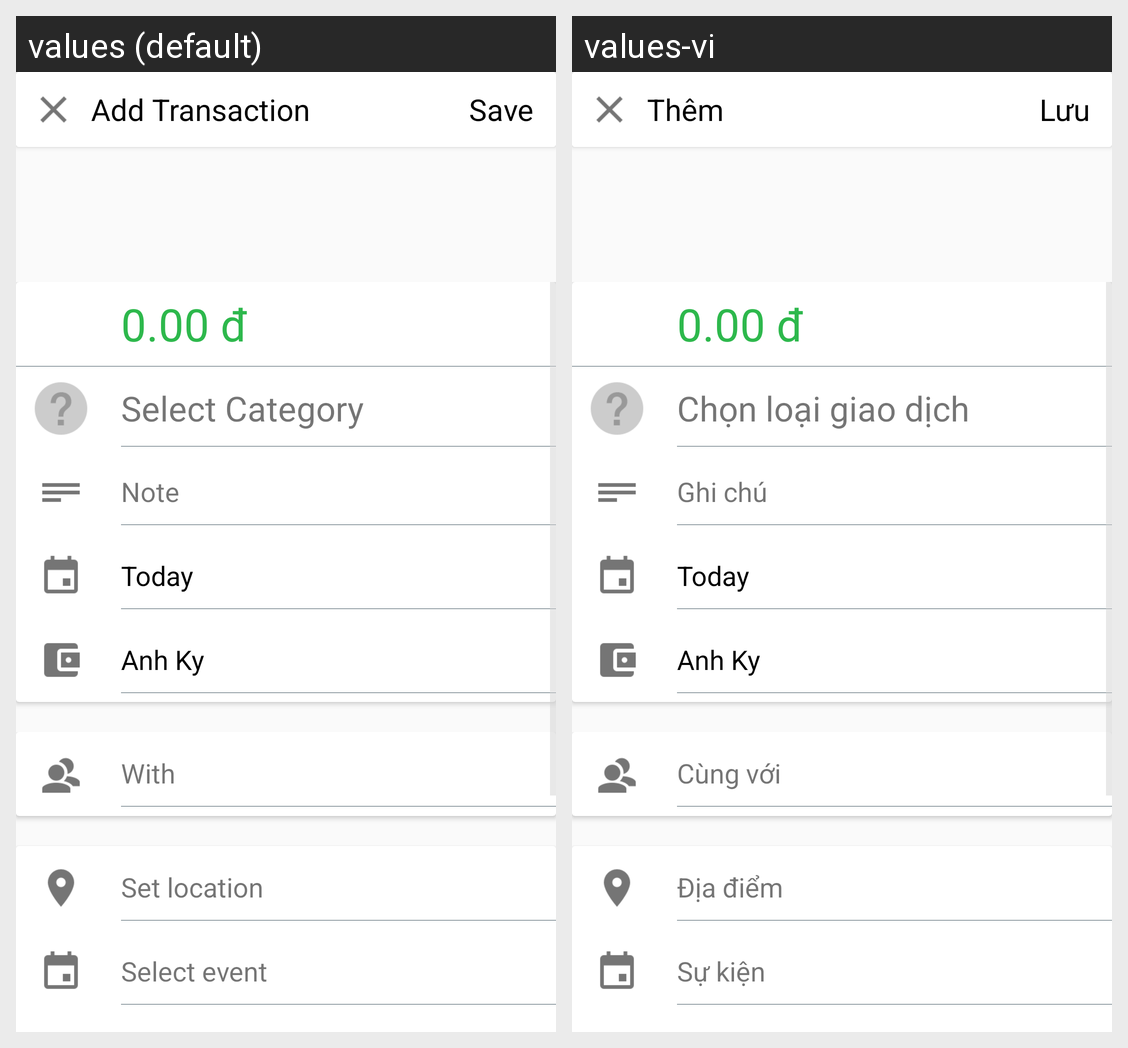

Strings drawn on this Android screen and how each of the app's shown locales translates them:
Android screen res/layout/activity_edit_transaction.xml rendered under 2 locales, left to right: values (default), values-vi. Device: Nexus 5 (rendered at 1080×1920; each locale shown at half size, 540×960, under a caption strip naming it); theme AppTheme.
Strings drawn on this screen, with the default value and each locale's value (text and hints the layout hard-codes, and strings that could not be matched under every locale, appear in the picture but are not listed):

txt_add_transaction
  values: Add Transaction
  values-vi: Thêm

save
  values: Save
  values-vi: Lưu

txt_select_category
  values: Select Category
  values-vi: Chọn loại giao dịch

txt_note
  values: Note
  values-vi: Ghi chú

txt_with
  values: With
  values-vi: Cùng với

txt_set_loacation
  values: Set location
  values-vi: Địa điểm

txt_select_event
  values: Select event
  values-vi: Sự kiện
